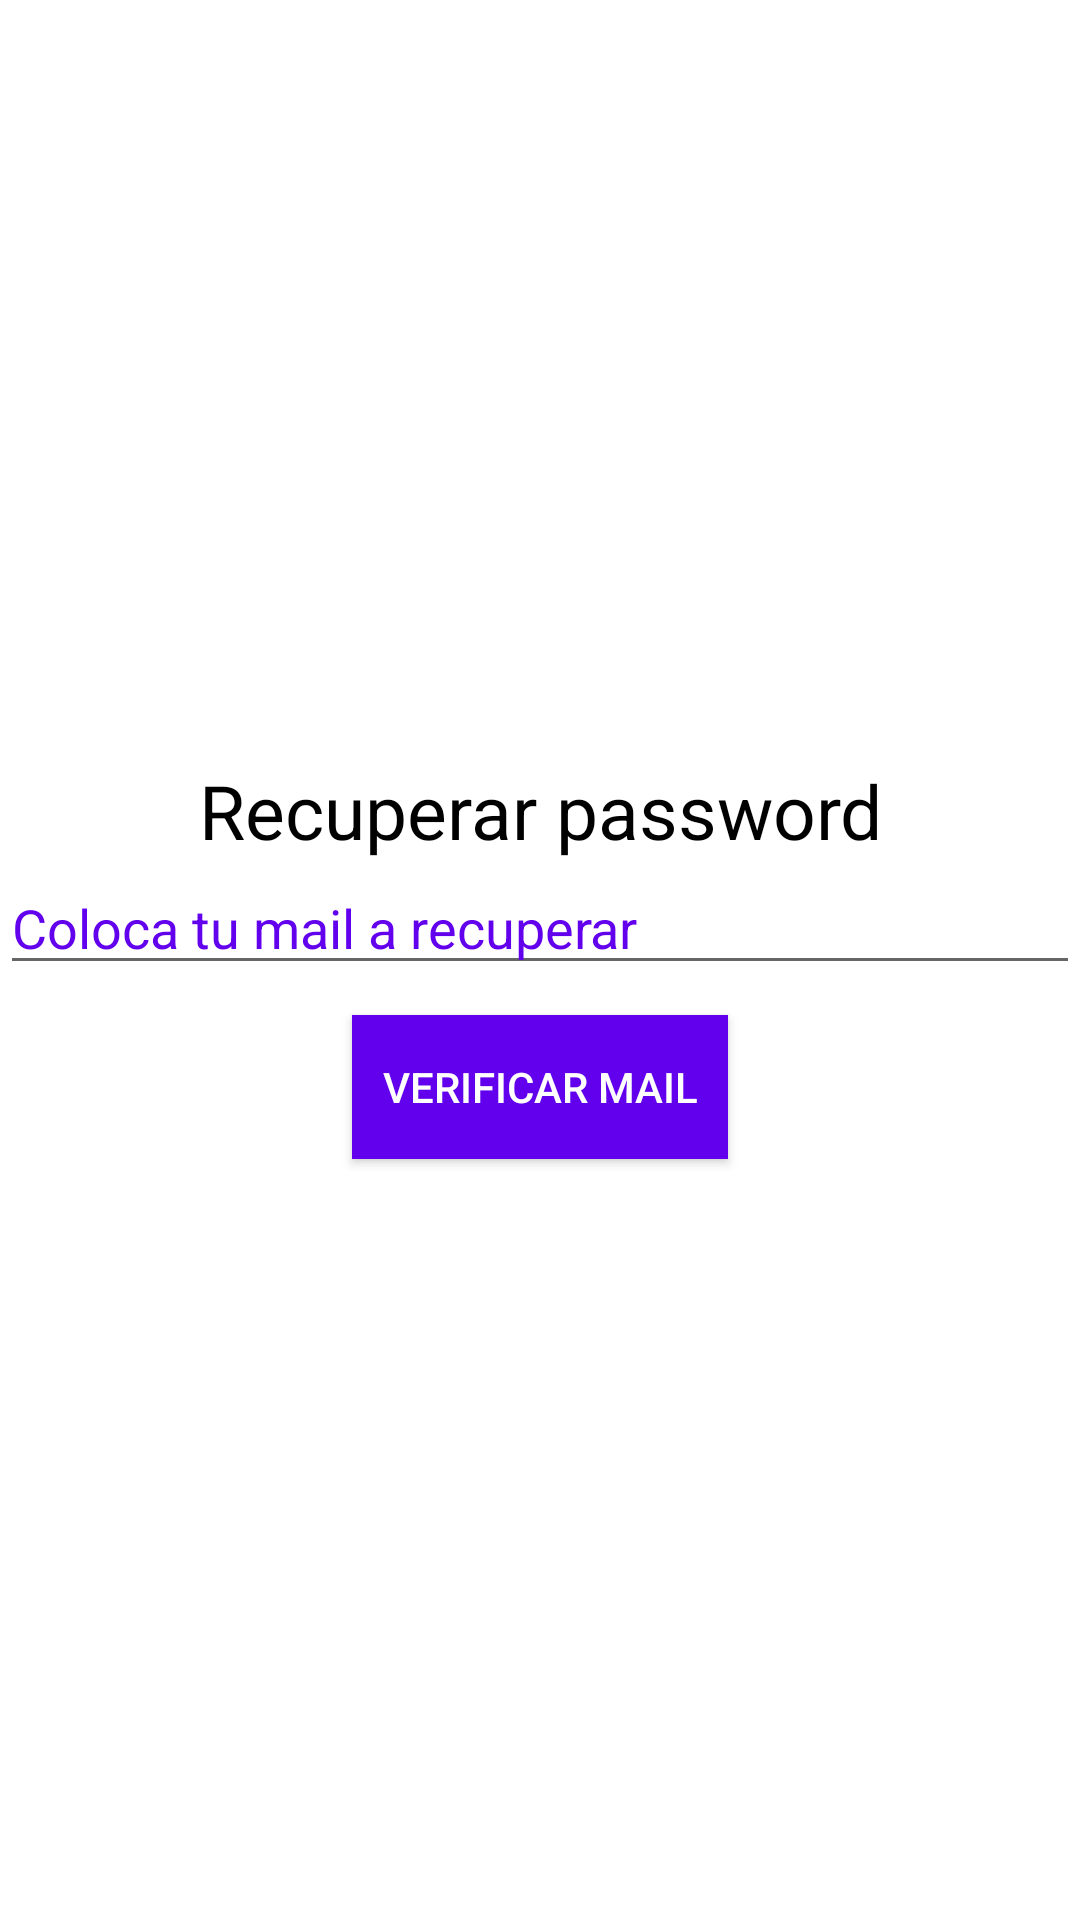

The Android layout XML behind this screen, and the referenced resources:
<!-- AndroidManifest.xml: application theme Theme.Pruebafire -->
<!-- res/layout/activity_recuperar_pass.xml -->
<?xml version="1.0" encoding="utf-8"?>
<LinearLayout xmlns:android="http://schemas.android.com/apk/res/android"
    xmlns:app="http://schemas.android.com/apk/res-auto"
    xmlns:tools="http://schemas.android.com/tools"
    android:layout_width="match_parent"
    android:layout_height="match_parent"
    android:orientation="vertical"
    android:gravity="center"
    tools:context=".MainActivity">

    <TextView
        android:textSize="25sp"
        android:textColor="#000"
        android:gravity="center"
        android:text="Recuperar password"
        android:layout_width="match_parent"
        android:layout_height="wrap_content">

    </TextView>

    <EditText
        android:id="@+id/et_mail"
        android:layout_marginBottom="10dp"
        android:textColorHint="@color/colorPrimary"
        android:hint="Coloca tu mail a recuperar"
        android:layout_width="match_parent"
        android:layout_height="wrap_content">

    </EditText>




    <Button
        android:padding="10dp"
        android:id="@+id/btn_verificar"
        android:textColor="#fff"
        android:text="Verificar mail"
        android:background="@color/colorPrimary"
        android:layout_width="wrap_content"
        android:layout_height="wrap_content">


    </Button>



</LinearLayout>
<!-- resources referenced by this layout -->
<resources>
  <style name="Theme.Pruebafire" parent="Theme.MaterialComponents.DayNight.DarkActionBar">
          
          <item name="colorPrimary">@color/purple_500</item>
          <item name="colorPrimaryVariant">@color/purple_700</item>
          <item name="colorOnPrimary">@color/white</item>
          
          <item name="colorSecondary">@color/teal_200</item>
          <item name="colorSecondaryVariant">@color/teal_700</item>
          <item name="colorOnSecondary">@color/black</item>
          
          <item name="android:statusBarColor" tools:targetApi="l">?attr/colorPrimaryVariant</item>
          
      </style>
  <!-- not gathered from this repository: default colours our renderer supplied (Android Studio template values) -->
  <color name="purple_500">#FF6200EE</color>
  <color name="purple_700">#FF3700B3</color>
  <color name="teal_200">#FF03DAC5</color>
  <color name="teal_700">#FF018786</color>
  <color name="black">#FF000000</color>
  <color name="white">#FFFFFFFF</color>
  <color name="colorPrimary">#FF6200EE</color>
</resources>
